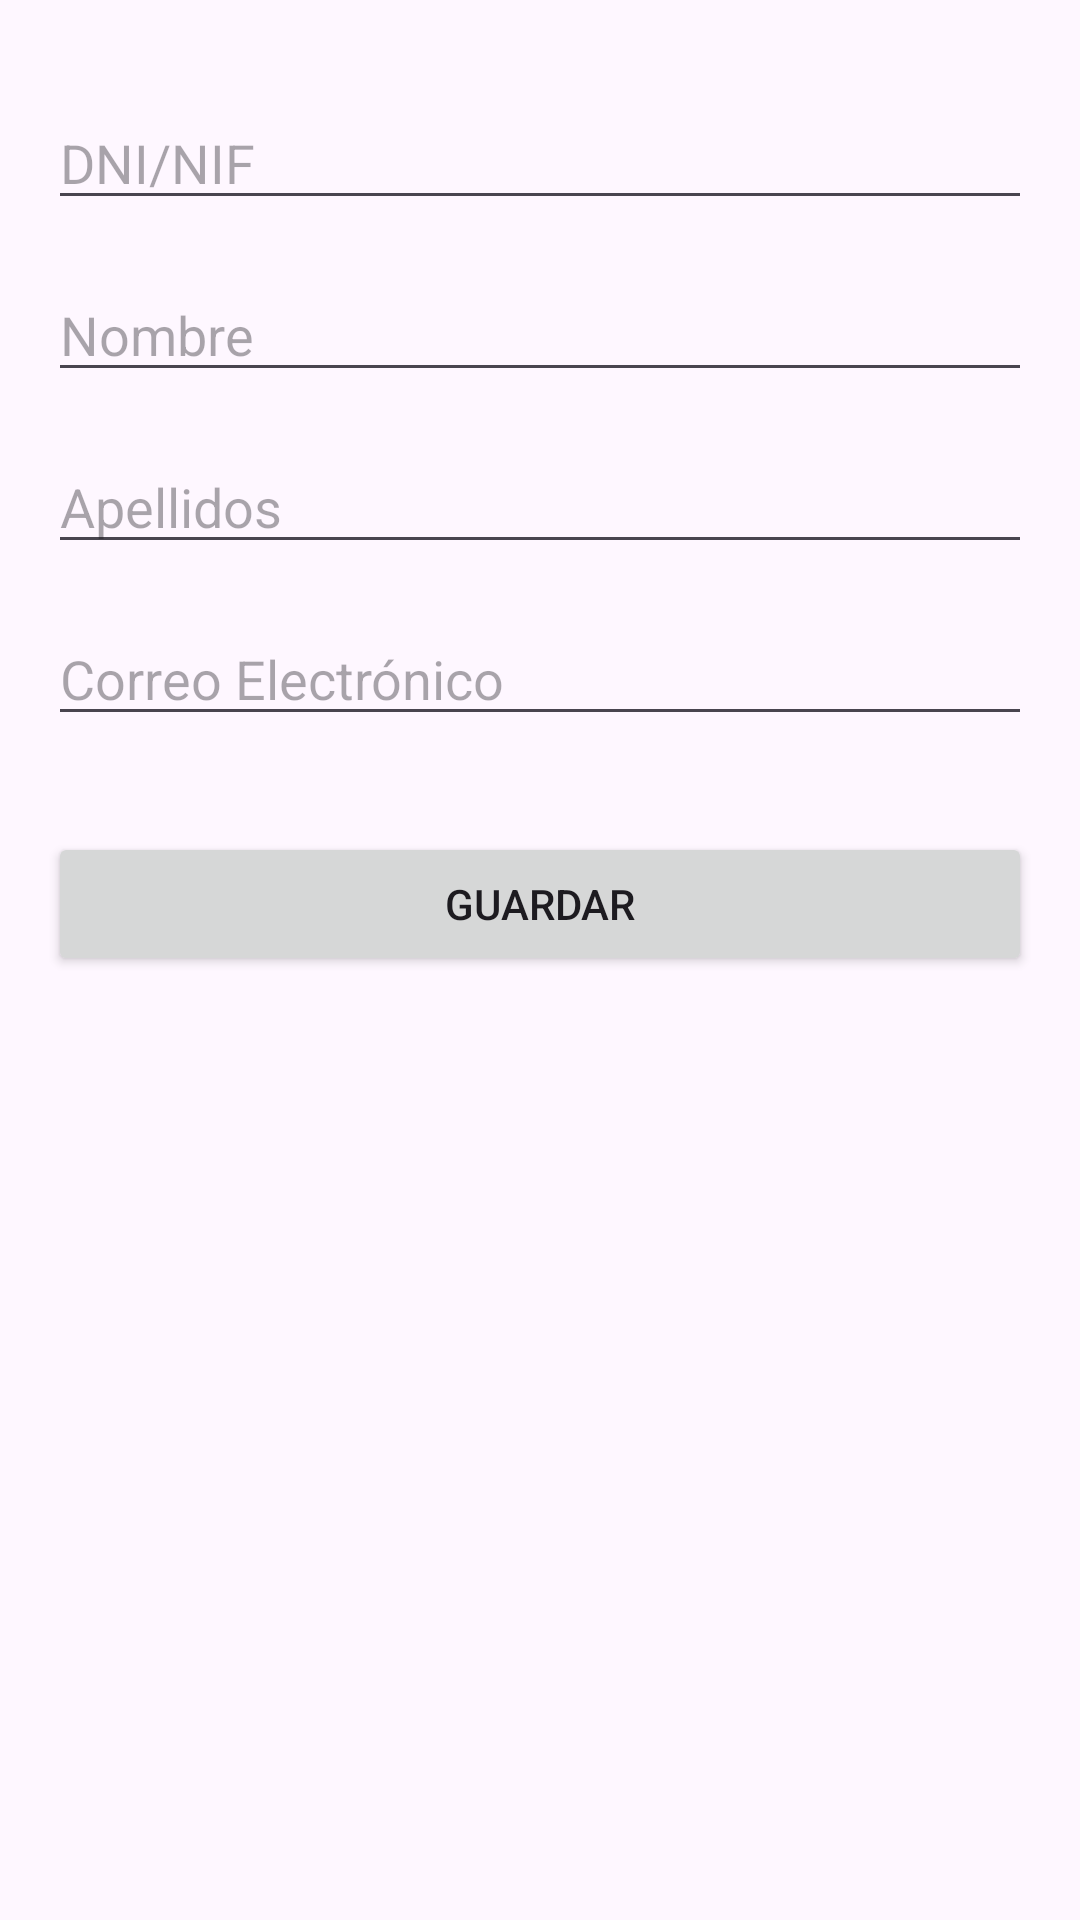

Reconstruct the res/layout file that produces this screen, plus the resources it refers to.
<!-- AndroidManifest.xml: application theme Theme.JuanjoAguado_TFC -->
<!-- res/layout/activity_datos_personales.xml -->
<?xml version="1.0" encoding="utf-8"?>
<androidx.constraintlayout.widget.ConstraintLayout xmlns:android="http://schemas.android.com/apk/res/android"
    xmlns:app="http://schemas.android.com/apk/res-auto"
    xmlns:tools="http://schemas.android.com/tools"
    android:layout_width="match_parent"
    android:layout_height="match_parent"
    tools:context=".DatosPersonalesActivity"
    android:padding="16dp">

    <EditText
        android:id="@+id/editTextDNI"
        android:layout_width="0dp"
        android:layout_height="wrap_content"
        android:layout_marginTop="16dp"
        android:hint="DNI/NIF"
        app:layout_constraintEnd_toEndOf="parent"
        app:layout_constraintStart_toStartOf="parent"
        app:layout_constraintTop_toTopOf="parent" />

    <EditText
        android:id="@+id/editTextNombre"
        android:layout_width="0dp"
        android:layout_height="wrap_content"
        android:layout_marginTop="16dp"
        android:hint="Nombre"
        app:layout_constraintEnd_toEndOf="parent"
        app:layout_constraintStart_toStartOf="parent"
        app:layout_constraintTop_toBottomOf="@id/editTextDNI" />

    <EditText
        android:id="@+id/editTextApellidos"
        android:layout_width="0dp"
        android:layout_height="wrap_content"
        android:layout_marginTop="16dp"
        android:hint="Apellidos"
        app:layout_constraintEnd_toEndOf="parent"
        app:layout_constraintStart_toStartOf="parent"
        app:layout_constraintTop_toBottomOf="@id/editTextNombre" />

    <EditText
        android:id="@+id/editTextEmail"
        android:layout_width="0dp"
        android:layout_height="wrap_content"
        android:layout_marginTop="16dp"
        android:hint="Correo Electrónico"
        android:inputType="textEmailAddress"
        app:layout_constraintEnd_toEndOf="parent"
        app:layout_constraintStart_toStartOf="parent"
        app:layout_constraintTop_toBottomOf="@id/editTextApellidos" />

    <Button
        android:id="@+id/buttonGuardar"
        android:layout_width="0dp"
        android:layout_height="wrap_content"
        android:layout_marginTop="32dp"
        android:text="Guardar"
        app:layout_constraintEnd_toEndOf="parent"
        app:layout_constraintStart_toStartOf="parent"
        app:layout_constraintTop_toBottomOf="@id/editTextEmail" />

</androidx.constraintlayout.widget.ConstraintLayout>
<!-- resources referenced by this layout -->
<resources>
  <style name="Theme.JuanjoAguado_TFC" parent="Base.Theme.JuanjoAguado_TFC" />
  <style name="Base.Theme.JuanjoAguado_TFC" parent="Theme.Material3.DayNight.NoActionBar">
          
          
      </style>
</resources>
